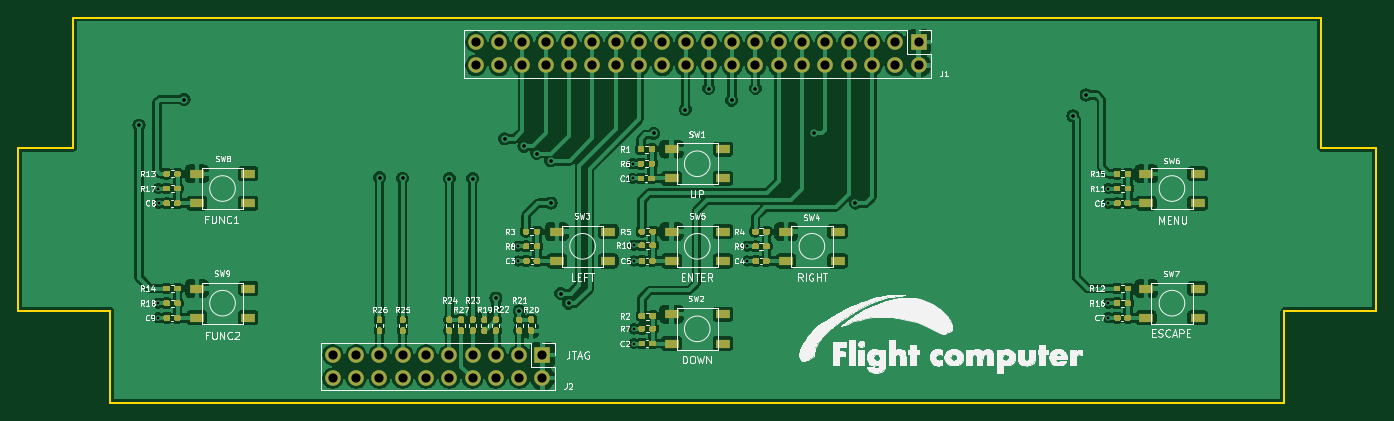
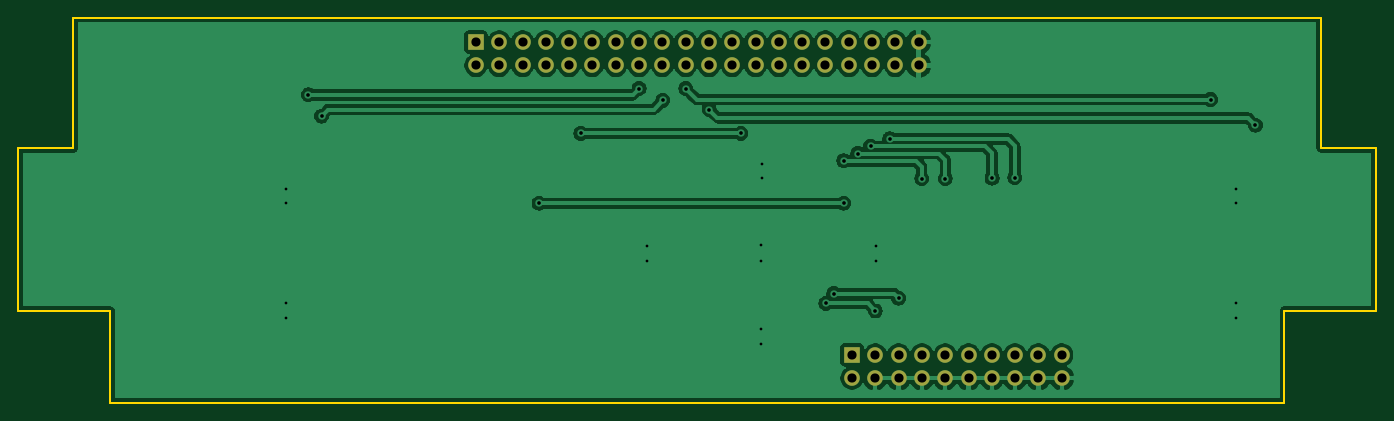
Circuit board: 11 layer files. Board 148.0 x 42.0 mm.
- bottom_copper: FlightComputer-Keypad-B_Cu.gbr (90580 bytes)
- bottom_mask: FlightComputer-Keypad-B_Mask.gbr (2107 bytes)
- paste: FlightComputer-Keypad-B_Paste.gbr (472 bytes)
- bottom_silk: FlightComputer-Keypad-B_SilkS.gbr (473 bytes)
- outline: FlightComputer-Keypad-Edge_Cuts.gbr (1094 bytes)
- top_copper: FlightComputer-Keypad-F_Cu.gbr (279977 bytes)
- top_mask: FlightComputer-Keypad-F_Mask.gbr (28076 bytes)
- paste: FlightComputer-Keypad-F_Paste.gbr (26441 bytes)
- top_silk: FlightComputer-Keypad-F_SilkS.gbr (98033 bytes)
- drill: FlightComputer-Keypad-NPTH.drl (269 bytes)
- drill: FlightComputer-Keypad-PTH.drl (1928 bytes)

=== bottom_copper: FlightComputer-Keypad-B_Cu.gbr (90580 bytes, source omitted) ===
=== bottom_mask: FlightComputer-Keypad-B_Mask.gbr ===
%TF.GenerationSoftware,KiCad,Pcbnew,(5.1.6)-1*%
%TF.CreationDate,2020-11-07T21:19:58+09:00*%
%TF.ProjectId,FlightComputer-Keypad,466c6967-6874-4436-9f6d-70757465722d,rev?*%
%TF.SameCoordinates,Original*%
%TF.FileFunction,Soldermask,Bot*%
%TF.FilePolarity,Negative*%
%FSLAX46Y46*%
G04 Gerber Fmt 4.6, Leading zero omitted, Abs format (unit mm)*
G04 Created by KiCad (PCBNEW (5.1.6)-1) date 2020-11-07 21:19:58*
%MOMM*%
%LPD*%
G01*
G04 APERTURE LIST*
%ADD10O,1.700000X1.700000*%
%ADD11R,1.700000X1.700000*%
G04 APERTURE END LIST*
D10*
%TO.C,J2*%
X110395000Y-104430000D03*
X110395000Y-101890000D03*
X112935000Y-104430000D03*
X112935000Y-101890000D03*
X115475000Y-104430000D03*
X115475000Y-101890000D03*
X118015000Y-104430000D03*
X118015000Y-101890000D03*
X120555000Y-104430000D03*
X120555000Y-101890000D03*
X123095000Y-104430000D03*
X123095000Y-101890000D03*
X125635000Y-104430000D03*
X125635000Y-101890000D03*
X128175000Y-104430000D03*
X128175000Y-101890000D03*
X130715000Y-104430000D03*
X130715000Y-101890000D03*
X133255000Y-104430000D03*
D11*
X133255000Y-101890000D03*
%TD*%
D10*
%TO.C,J1*%
X125995000Y-70330000D03*
X125995000Y-67790000D03*
X128535000Y-70330000D03*
X128535000Y-67790000D03*
X131075000Y-70330000D03*
X131075000Y-67790000D03*
X133615000Y-70330000D03*
X133615000Y-67790000D03*
X136155000Y-70330000D03*
X136155000Y-67790000D03*
X138695000Y-70330000D03*
X138695000Y-67790000D03*
X141235000Y-70330000D03*
X141235000Y-67790000D03*
X143775000Y-70330000D03*
X143775000Y-67790000D03*
X146315000Y-70330000D03*
X146315000Y-67790000D03*
X148855000Y-70330000D03*
X148855000Y-67790000D03*
X151395000Y-70330000D03*
X151395000Y-67790000D03*
X153935000Y-70330000D03*
X153935000Y-67790000D03*
X156475000Y-70330000D03*
X156475000Y-67790000D03*
X159015000Y-70330000D03*
X159015000Y-67790000D03*
X161555000Y-70330000D03*
X161555000Y-67790000D03*
X164095000Y-70330000D03*
X164095000Y-67790000D03*
X166635000Y-70330000D03*
X166635000Y-67790000D03*
X169175000Y-70330000D03*
X169175000Y-67790000D03*
X171715000Y-70330000D03*
X171715000Y-67790000D03*
X174255000Y-70330000D03*
D11*
X174255000Y-67790000D03*
%TD*%
M02*

=== paste: FlightComputer-Keypad-B_Paste.gbr ===
%TF.GenerationSoftware,KiCad,Pcbnew,(5.1.6)-1*%
%TF.CreationDate,2020-11-07T21:19:57+09:00*%
%TF.ProjectId,FlightComputer-Keypad,466c6967-6874-4436-9f6d-70757465722d,rev?*%
%TF.SameCoordinates,Original*%
%TF.FileFunction,Paste,Bot*%
%TF.FilePolarity,Positive*%
%FSLAX46Y46*%
G04 Gerber Fmt 4.6, Leading zero omitted, Abs format (unit mm)*
G04 Created by KiCad (PCBNEW (5.1.6)-1) date 2020-11-07 21:19:57*
%MOMM*%
%LPD*%
G01*
G04 APERTURE LIST*
G04 APERTURE END LIST*
M02*

=== bottom_silk: FlightComputer-Keypad-B_SilkS.gbr ===
%TF.GenerationSoftware,KiCad,Pcbnew,(5.1.6)-1*%
%TF.CreationDate,2020-11-07T21:19:57+09:00*%
%TF.ProjectId,FlightComputer-Keypad,466c6967-6874-4436-9f6d-70757465722d,rev?*%
%TF.SameCoordinates,Original*%
%TF.FileFunction,Legend,Bot*%
%TF.FilePolarity,Positive*%
%FSLAX46Y46*%
G04 Gerber Fmt 4.6, Leading zero omitted, Abs format (unit mm)*
G04 Created by KiCad (PCBNEW (5.1.6)-1) date 2020-11-07 21:19:58*
%MOMM*%
%LPD*%
G01*
G04 APERTURE LIST*
G04 APERTURE END LIST*
M02*

=== outline: FlightComputer-Keypad-Edge_Cuts.gbr ===
%TF.GenerationSoftware,KiCad,Pcbnew,(5.1.6)-1*%
%TF.CreationDate,2020-11-07T21:19:58+09:00*%
%TF.ProjectId,FlightComputer-Keypad,466c6967-6874-4436-9f6d-70757465722d,rev?*%
%TF.SameCoordinates,Original*%
%TF.FileFunction,Profile,NP*%
%FSLAX46Y46*%
G04 Gerber Fmt 4.6, Leading zero omitted, Abs format (unit mm)*
G04 Created by KiCad (PCBNEW (5.1.6)-1) date 2020-11-07 21:19:58*
%MOMM*%
%LPD*%
G01*
G04 APERTURE LIST*
%TA.AperFunction,Profile*%
%ADD10C,0.200000*%
%TD*%
G04 APERTURE END LIST*
D10*
X218125000Y-79319999D02*
X224125000Y-79319999D01*
X218125000Y-65120000D02*
X218125000Y-79319999D01*
X82125000Y-65120000D02*
X218125000Y-65120000D01*
X82125000Y-79319999D02*
X82125000Y-65120000D01*
X76125000Y-79319999D02*
X82125000Y-79319999D01*
X76125000Y-97100000D02*
X76125000Y-79319999D01*
X86125000Y-97100000D02*
X76125000Y-97100000D01*
X86125000Y-107100000D02*
X86125000Y-97100000D01*
X214125000Y-107100000D02*
X86125000Y-107100000D01*
X214125000Y-97100000D02*
X214125000Y-107100000D01*
X224125000Y-97100000D02*
X214125000Y-97100000D01*
X224125000Y-79319999D02*
X224125000Y-97100000D01*
M02*

=== top_copper: FlightComputer-Keypad-F_Cu.gbr (279977 bytes, source omitted) ===
=== top_mask: FlightComputer-Keypad-F_Mask.gbr (28076 bytes, source omitted) ===
=== paste: FlightComputer-Keypad-F_Paste.gbr (26441 bytes, source omitted) ===
=== top_silk: FlightComputer-Keypad-F_SilkS.gbr (98033 bytes, source omitted) ===
=== drill: FlightComputer-Keypad-NPTH.drl ===
M48
; DRILL file {KiCad (5.1.6)-1} date 11/07/20 21:20:01
; FORMAT={-:-/ absolute / inch / decimal}
; #@! TF.CreationDate,2020-11-07T21:20:01+09:00
; #@! TF.GenerationSoftware,Kicad,Pcbnew,(5.1.6)-1
; #@! TF.FileFunction,NonPlated,1,2,NPTH
FMAT,2
INCH
%
G90
G05
T0
M30

=== drill: FlightComputer-Keypad-PTH.drl ===
M48
; DRILL file {KiCad (5.1.6)-1} date 11/07/20 21:20:01
; FORMAT={-:-/ absolute / inch / decimal}
; #@! TF.CreationDate,2020-11-07T21:20:01+09:00
; #@! TF.GenerationSoftware,Kicad,Pcbnew,(5.1.6)-1
; #@! TF.FileFunction,Plated,1,2,PTH
FMAT,2
INCH
T1C0.0118
T2C0.0157
T3C0.0394
%
G90
G05
T1
X3.5972Y-3.852
X3.5974Y-3.7894
X3.598Y-3.2972
X3.5984Y-3.3602
X5.1417Y-3.5453
X5.1421Y-3.6083
X5.6329Y-3.1909
X5.6329Y-3.2539
X5.6378Y-3.5413
X5.6378Y-3.6083
X5.6378Y-3.8996
X5.6378Y-3.9626
X6.125Y-3.5453
X6.125Y-3.6083
X7.6752Y-3.2972
X7.6752Y-3.3602
X7.6752Y-3.7894
X7.6752Y-3.8514
T2
X3.5148Y-3.0256
X3.7077Y-2.9154
X4.5472Y-3.2509
X4.6455Y-3.2531
X4.8465Y-3.2548
X4.9469Y-3.2544
X5.0463Y-3.7677
X5.0838Y-3.0842
X5.1467Y-3.8228
X5.1669Y-3.1157
X5.2219Y-3.1472
X5.281Y-3.1787
X5.2825Y-3.3602
X5.3248Y-3.748
X5.3583Y-3.7904
X5.7234Y-3.061
X5.8593Y-2.9587
X5.9596Y-2.8681
X6.0581Y-2.9193
X6.1604Y-2.8681
X6.4104Y-3.061
X6.5896Y-3.3602
X7.5226Y-2.9862
X7.5797Y-2.8957
T3
X4.3463Y-4.0114
X4.3463Y-4.1114
X4.4463Y-4.0114
X4.4463Y-4.1114
X4.5463Y-4.0114
X4.5463Y-4.1114
X4.6463Y-4.0114
X4.6463Y-4.1114
X4.7463Y-4.0114
X4.7463Y-4.1114
X4.8463Y-4.0114
X4.8463Y-4.1114
X4.9463Y-4.0114
X4.9463Y-4.1114
X5.0463Y-4.0114
X5.0463Y-4.1114
X5.1463Y-4.0114
X5.1463Y-4.1114
X5.2463Y-4.0114
X5.2463Y-4.1114
X4.9604Y-2.6689
X4.9604Y-2.7689
X5.0604Y-2.6689
X5.0604Y-2.7689
X5.1604Y-2.6689
X5.1604Y-2.7689
X5.2604Y-2.6689
X5.2604Y-2.7689
X5.3604Y-2.6689
X5.3604Y-2.7689
X5.4604Y-2.6689
X5.4604Y-2.7689
X5.5604Y-2.6689
X5.5604Y-2.7689
X5.6604Y-2.6689
X5.6604Y-2.7689
X5.7604Y-2.6689
X5.7604Y-2.7689
X5.8604Y-2.6689
X5.8604Y-2.7689
X5.9604Y-2.6689
X5.9604Y-2.7689
X6.0604Y-2.6689
X6.0604Y-2.7689
X6.1604Y-2.6689
X6.1604Y-2.7689
X6.2604Y-2.6689
X6.2604Y-2.7689
X6.3604Y-2.6689
X6.3604Y-2.7689
X6.4604Y-2.6689
X6.4604Y-2.7689
X6.5604Y-2.6689
X6.5604Y-2.7689
X6.6604Y-2.6689
X6.6604Y-2.7689
X6.7604Y-2.6689
X6.7604Y-2.7689
X6.8604Y-2.6689
X6.8604Y-2.7689
T0
M30

